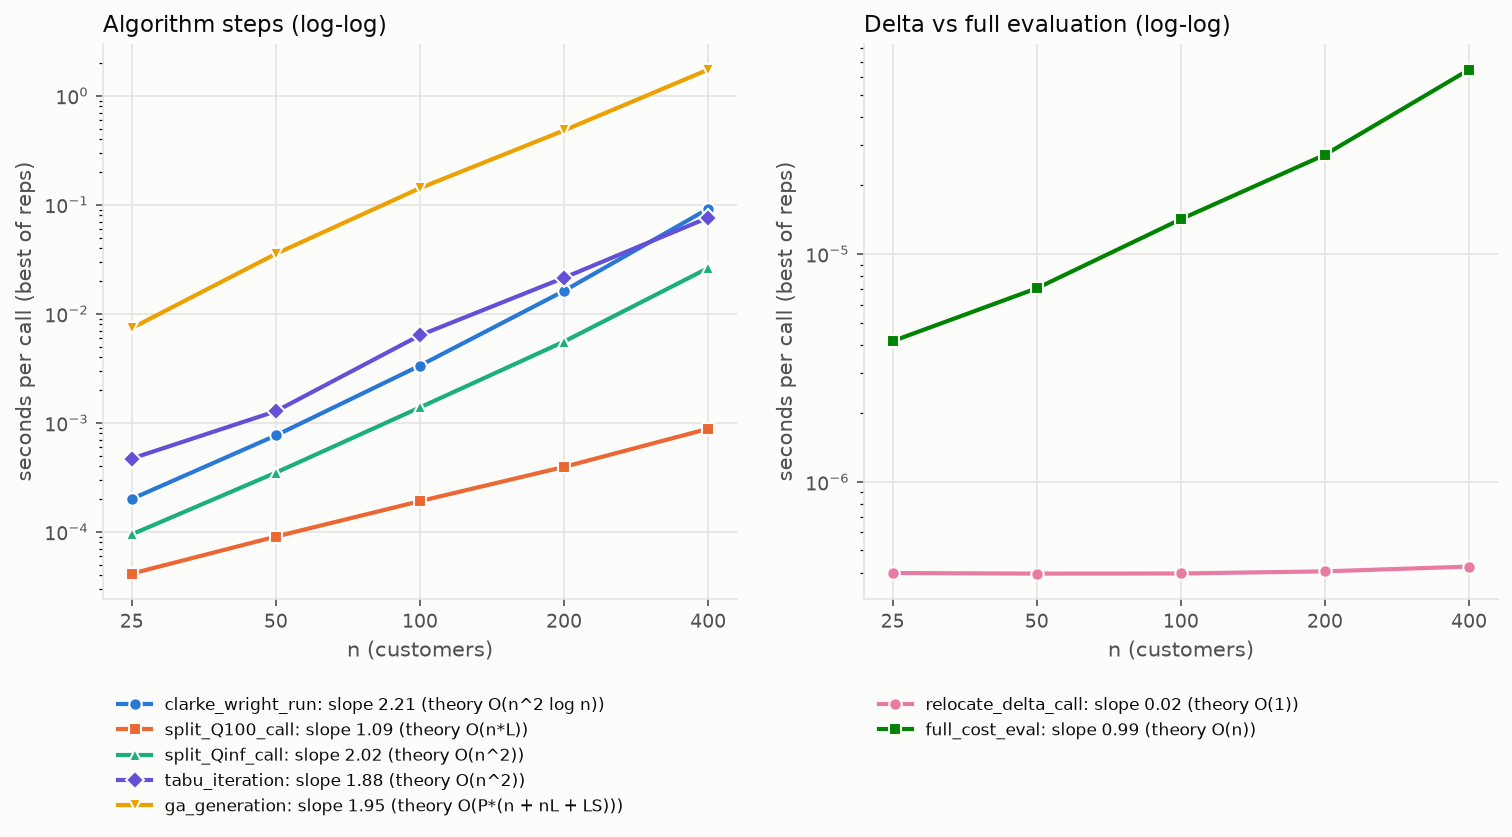

Source data for this figure (header and first rows):
step, theory, n, seconds, mean_route_len, fitted_exponent
clarke_wright_run, O(n^2 log n), 25, 0.0002005, , 2.21
split_Q100_call, O(n*L), 25, 4.1400082409381866e-05, 4.17, 1.09
split_Qinf_call, O(n^2), 25, 9.479990694671869e-05, , 2.02
tabu_iteration, O(n^2), 25, 0.0004699, , 1.88
ga_generation, O(P*(n + nL + LS)), 25, 0.007388, , 1.95
relocate_delta_call, O(1), 25, 3.983000060543418e-07, , 0.02
full_cost_eval, O(n), 25, 4.148400039412081e-06, , 0.99
clarke_wright_run, O(n^2 log n), 50, 0.0007656, , 2.21
split_Q100_call, O(n*L), 50, 9.049999061971903e-05, 4.55, 1.09
split_Qinf_call, O(n^2), 50, 0.0003493, , 2.02
tabu_iteration, O(n^2), 50, 0.001278, , 1.88
ga_generation, O(P*(n + nL + LS)), 50, 0.03549, , 1.95
relocate_delta_call, O(1), 50, 3.957999870181084e-07, , 0.02
full_cost_eval, O(n), 50, 7.076899986714125e-06, , 0.99
clarke_wright_run, O(n^2 log n), 100, 0.003349, , 2.21
split_Q100_call, O(n*L), 100, 0.0001913, 4.55, 1.09
split_Qinf_call, O(n^2), 100, 0.001385, , 2.02
tabu_iteration, O(n^2), 100, 0.006353, , 1.88
ga_generation, O(P*(n + nL + LS)), 100, 0.142, , 1.95
relocate_delta_call, O(1), 100, 3.9629999082535503e-07, , 0.02
full_cost_eval, O(n), 100, 1.4225500053726137e-05, , 0.99
clarke_wright_run, O(n^2 log n), 200, 0.01623, , 2.21
split_Q100_call, O(n*L), 200, 0.0003942, 4.76, 1.09
split_Qinf_call, O(n^2), 200, 0.005563, , 2.02
tabu_iteration, O(n^2), 200, 0.02142, , 1.88
ga_generation, O(P*(n + nL + LS)), 200, 0.4809, , 1.95
relocate_delta_call, O(1), 200, 4.0500005707144737e-07, , 0.02
full_cost_eval, O(n), 200, 2.7300299960188567e-05, , 0.99
clarke_wright_run, O(n^2 log n), 400, 0.09183, , 2.21
split_Q100_call, O(n*L), 400, 0.000882, 4.6, 1.09
split_Qinf_call, O(n^2), 400, 0.02627, , 2.02
tabu_iteration, O(n^2), 400, 0.07622, , 1.88
ga_generation, O(P*(n + nL + LS)), 400, 1.735, , 1.95
relocate_delta_call, O(1), 400, 4.2489997576922176e-07, , 0.02
full_cost_eval, O(n), 400, 6.450920004863292e-05, , 0.99
